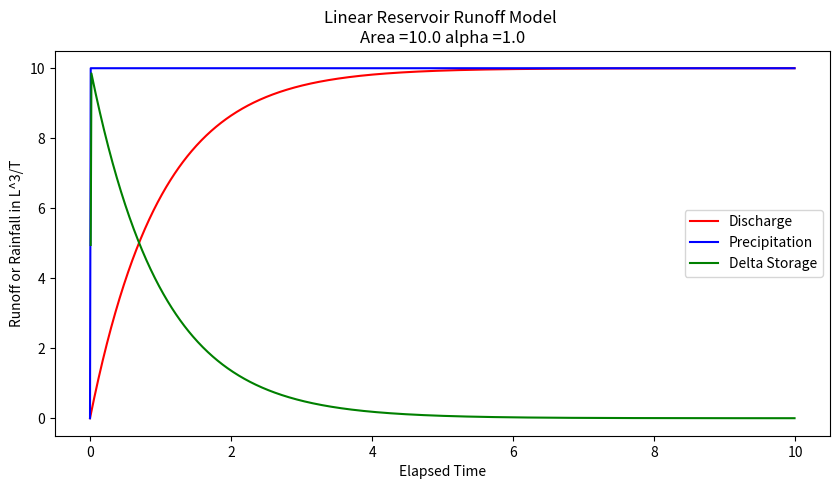

Source code (Python):
#!/usr/bin/env python
# coding: utf-8

# # Linear Reservoir Model
# 
# Conceptually the linear reservoir model employs the water budget for a watershed, and that discharge from the watershed is proportional to the current accumulated storage.  
# 
# Starting with something like the sketch below.
# 
# ![](linearReservoir.png)
# 
# One relates the discharge formula and the storage formula.  The discharge formula, is where the "linear" part arises (linear in accumulated watershed depth) the constant $\frac{1}{\alpha}$ is just some property of the watershed; $\alpha$ is non zero.
# 
# $$Q(t) = \frac{1}{\alpha}~A~\bar h(t)$$
# 
# And the storage formula is
# 
# $$P(t)~A - Q(t) = \frac{dS}{dt}$$
# 
# with a substitution
# 
# $$P(t)~A - C~A~\bar h(t) = \frac{dS}{dt}$$
# 
# Storage itself is simply the product of the accumulated watershed depth and area
# 
# $$S = A~\bar h(t)$$
# 
# Another substitution
# 
# $$P(t)~A - \frac{1}{\alpha}~A~\bar h(t) = \frac{dA~\bar h(t)}{dt}$$
# 
# Now we can factor out the obvious constants to obtain
# 
# $$A[P(t) - \frac{1}{\alpha}~\bar h(t)] = A~\frac{d~\bar h(t)}{dt}$$
# 
# Seperate, integrate, and simplify; we assume that $P$ is some constant (otherwise the analysis is a bit more complex)
# 
# $$Q = A~\frac{1}{\alpha}~\bar h(t) = A~P(1-e^{-\frac{t}{\alpha}})$$
# 
# Now naturally we dont know $\alpha$ for a watershed, hence the need for data analysis.  Suppose for the sake of demonstration it is 1.0, we can simulate the anticipated discharge for a watershed (in the absence of losses)
# 
# 

# In[1]:


# structural simulation need units for practical applications
import math
alpha = 1.0 #watershed discharge conversion constant
area = 10.0 #some area
pee = 1.0 #constant rain
qzero = 0 #zero initial discharge
hzero = 0 #zero initial storage
howmany = 1000
qnow = [0 for i in range(howmany)]
pnow = [0 for i in range(howmany)]
dsnow = [0 for i in range(howmany)]
time = [0 for i in range(howmany)]
deltat = 0.01 # time step value
dsnow[0]=math.inf # set first condition at infinty
for itime in range(1,howmany):
    time[itime] = deltat+time[itime-1]
    qnow[itime]=(area*pee*(1.0-math.exp(-time[itime]/alpha)))
    pnow[itime]=(area*pee)
    average_in=0.5*(pnow[itime]+pnow[itime-1])
    average_out=0.5*(qnow[itime]+qnow[itime-1])
    dsnow[itime]=((average_in-average_out))

import matplotlib.pyplot # the python plotting library
myfigure = matplotlib.pyplot.figure(figsize = (10,5)) # generate a object from the figure class, set aspect ratio

# Built the plot
matplotlib.pyplot.plot(time, qnow, color ='red') 
matplotlib.pyplot.plot(time, pnow, color ='blue') 
matplotlib.pyplot.plot(time, dsnow, color ='green') 
matplotlib.pyplot.xlabel("Elapsed Time") 
matplotlib.pyplot.ylabel("Runoff or Rainfall in L^3/T") 
matplotlib.pyplot.title("Linear Reservoir Runoff Model \n"+"Area ="+str(area)+" alpha ="+str(alpha) )
matplotlib.pyplot.legend(["Discharge","Precipitation","Delta Storage"])
matplotlib.pyplot.show() 


# A direct application of this kind of model is the source of the NRCS CN method (but in cumulative space)

# ## References
# 
# 1. [Cleveland, T. G. (2017) *Engineering Hydrology Notes to Accompany CE 3354 (Rational Equation, HEC-HMS)*, Department of Civil, Environmental, and Construction Engineering, Whitacre College of Engineering.](http://54.243.252.9/ce-3354-webroot/1-Lectures-2017/Lecture09.pdf)
# 
# 1. [Subdivision of Texas Watersheds for Hydrologic Modeling](http://54.243.252.9/about-me-webroot/about-me/MyWebPapers/project_reports/0-5822-1/)
# 
# 2. [Rate-Based Estimation of the Runoff Coefficients for Selected Watersheds in Texas](http://54.243.252.9/ce-3354-webroot/3-Readings/RateBasedC/Rate-Based-C-Texas.pdf)
# 
# 3. Kuichling, E. (1889). “The relation between the rainfall and the discharge of sewers in populous areas.” Trans. ASCE, 20(1), 1–56.
# 
# 4. Gupta pp. 711-724
